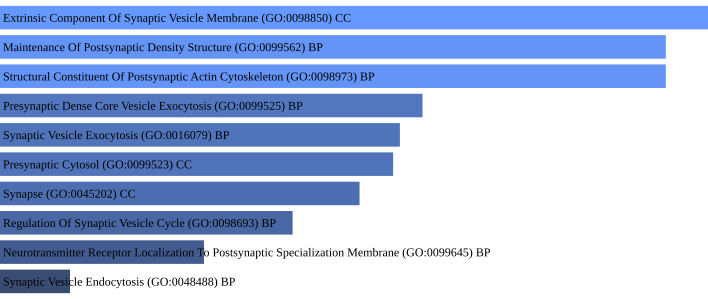

Data behind this chart, as committed beside it:
term, p-value, q-value
Extrinsic Component Of Synaptic Vesicle …, 0.0002494, 0.005733
Maintenance Of Postsynaptic Density Stru…, 0.0003307, 0.005733
Structural Constituent Of Postsynaptic A…, 0.0003307, 0.005733
Presynaptic Dense Core Vesicle Exocytosi…, 0.001683, 0.01775
Synaptic Vesicle Exocytosis (GO:0016079)…, 0.001957, 0.01775
Presynaptic Cytosol (GO:0099523) CC, 0.002048, 0.01775
Synapse (GO:0045202) CC, 0.002564, 0.01905
Regulation Of Synaptic Vesicle Cycle (GO…, 0.004012, 0.02608
Neurotransmitter Receptor Localization T…, 0.007253, 0.04191
Synaptic Vesicle Endocytosis (GO:0048488…, 0.01777, 0.09154
Regulation Of Synaptic Vesicle Fusion To…, 0.02353, 0.09154
Synaptic Vesicle Docking (GO:0016081) BP, 0.02353, 0.09154
Postsynaptic Density, Intracellular Comp…, 0.02359, 0.09154
Postsynaptic Density Assembly (GO:009710…, 0.02817, 0.09154
Presynaptic Endocytic Zone Membrane (GO:…, 0.02817, 0.09154
Synaptic Vesicle Cycle (GO:0099504) BP, 0.02817, 0.09154
Synaptic Vesicle Neurotransmitter Loadin…, 0.03278, 0.1003
Postsynapse (GO:0098794) CC, 0.03588, 0.1023
Extrinsic Component Of Presynaptic Membr…, 0.03738, 0.1023
Postsynaptic Density (GO:0014069) CC, 0.04141, 0.1077
Anchored Component Of Presynaptic Membra…, 0.04651, 0.1106
